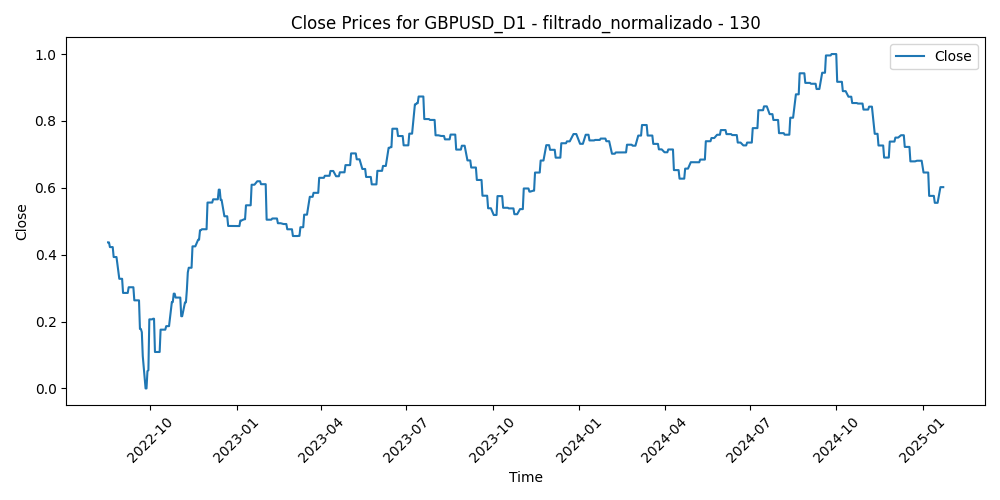

Source data for this figure (header and first rows):
Time, Close, Volume, diferencia_media_130
2022-08-17, 0.4368, 0.4576, 0.5658
2022-08-18, 0.4368, 0.4634, 0.6114
2022-08-19, 0.4227, 0.4231, 0.6503
2022-08-22, 0.4227, 0.3823, 0.6725
2022-08-23, 0.393, 0.4778, 0.6376
2022-08-24, 0.393, 0.4341, 0.6488
2022-08-25, 0.393, 0.4483, 0.6247
2022-08-26, 0.393, 0.4795, 0.6613
2022-08-29, 0.3279, 0.4419, 0.67
2022-08-30, 0.3279, 0.5744, 0.6871
2022-08-31, 0.3279, 0.552, 0.6949
2022-09-01, 0.3279, 0.5537, 0.7233
2022-09-02, 0.2856, 0.5114, 0.7312
2022-09-05, 0.2856, 0.3875, 0.7219
2022-09-06, 0.2856, 0.6338, 0.7173
2022-09-07, 0.2856, 0.6002, 0.7046
2022-09-08, 0.3026, 0.6551, 0.7141
2022-09-09, 0.3026, 0.54, 0.6714
2022-09-12, 0.3026, 0.4916, 0.6257
2022-09-13, 0.3026, 0.5083, 0.704
2022-09-14, 0.2635, 0.5979, 0.6776
2022-09-15, 0.2635, 0.443, 0.7045
2022-09-16, 0.2635, 0.5057, 0.7175
2022-09-19, 0.2635, 0.298, 0.7068
2022-09-20, 0.1779, 0.4408, 0.7236
2022-09-21, 0.1779, 0.5636, 0.7675
2022-09-22, 0.1681, 0.6396, 0.7669
2022-09-23, 0.09702, 0.6193, 0.9367
2022-09-26, 0.0, 0.9848, 1.0
2022-09-27, 0.0, 0.7459, 0.9713
2022-09-28, 0.05196, 0.8428, 0.8951
2022-09-29, 0.05418, 0.7507, 0.7885
2022-09-30, 0.2066, 0.7711, 0.762
2022-10-03, 0.2066, 0.6134, 0.686
2022-10-04, 0.2085, 0.6974, 0.6127
2022-10-05, 0.2085, 0.6561, 0.6708
2022-10-06, 0.109, 0.7314, 0.7399
2022-10-07, 0.109, 0.6598, 0.7617
2022-10-10, 0.109, 0.58, 0.7715
2022-10-11, 0.109, 0.7159, 0.8035
2022-10-12, 0.1758, 0.7406, 0.7385
2022-10-13, 0.1758, 0.7056, 0.6353
2022-10-14, 0.1758, 0.766, 0.6913
2022-10-17, 0.1758, 0.6786, 0.6057
2022-10-18, 0.1863, 0.7299, 0.6182
2022-10-19, 0.1863, 0.65, 0.657
2022-10-20, 0.1863, 0.8103, 0.6421
2022-10-21, 0.1863, 0.8297, 0.6117
2022-10-24, 0.2583, 0.8053, 0.6135
2022-10-25, 0.2583, 0.6767, 0.5265
2022-10-26, 0.2834, 0.7541, 0.4527
2022-10-27, 0.2834, 0.8038, 0.4799
2022-10-28, 0.2718, 0.7035, 0.4543
2022-10-31, 0.2718, 0.5719, 0.5151
2022-11-01, 0.2718, 0.6238, 0.5048
2022-11-02, 0.2718, 0.6929, 0.5409
2022-11-03, 0.216, 0.6534, 0.6388
2022-11-04, 0.216, 0.7572, 0.5409
2022-11-07, 0.2574, 0.6384, 0.4766
2022-11-08, 0.2574, 0.5677, 0.4604
... 572 more rows
